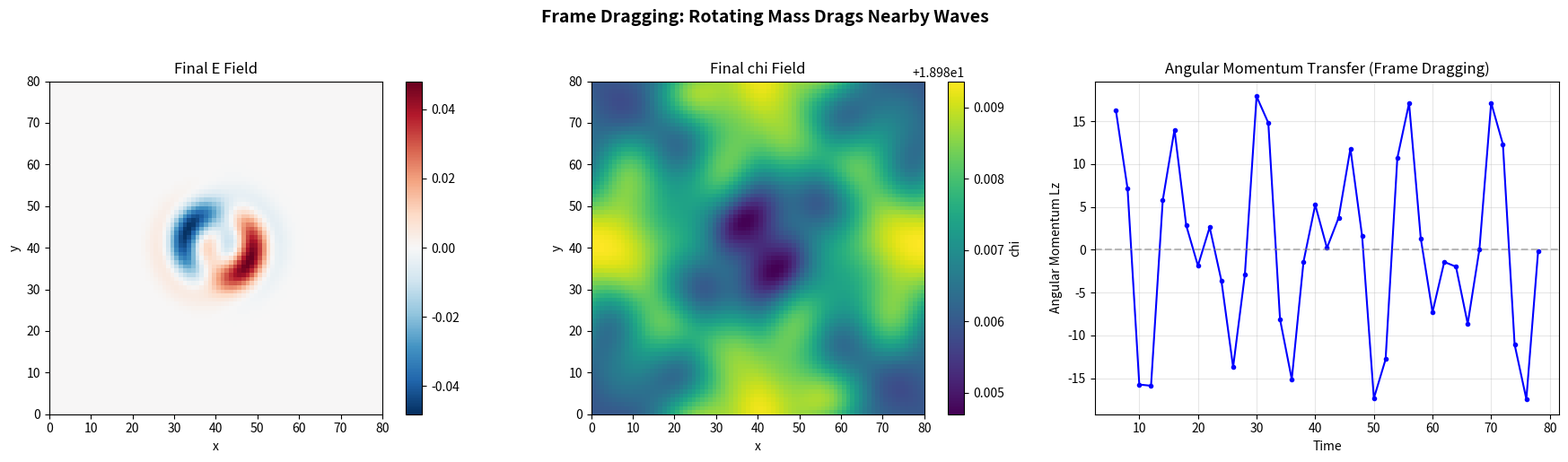

Source code (Python):
import numpy as np
import matplotlib.pyplot as plt

CHI_0 = 19.0
KAPPA = 1.0 / 63.0
C = 1.0

NX, NY = 80, 80
dx = 1.0
dt = 0.04
center = NX // 2

x = np.arange(NX) * dx
y = np.arange(NY) * dx
X, Y = np.meshgrid(x, y, indexing='ij')
R = np.sqrt((X - center*dx)**2 + (Y - center*dx)**2) + 1e-6
THETA = np.arctan2(Y - center*dx, X - center*dx)

def lap2d(f):
    return (np.roll(f,1,0) + np.roll(f,-1,0)
            + np.roll(f,1,1) + np.roll(f,-1,1) - 4*f) / dx**2

# Initialize
E = np.zeros((NX, NY))
E_prev = np.zeros((NX, NY))
chi = np.ones((NX, NY)) * CHI_0
chi_prev = chi.copy()

# Rotating source parameters
omega_rot = 0.15     # angular velocity
source_amp = 5.0
source_radius = 8.0
source_width = 3.0

n_steps = 2000

# Angular momentum measurement
def measure_angular_momentum(E_field, E_prev_field):
    """L_z = integral of (x * p_y - y * p_x) where p = E * dE/dt."""
    dE_dt = (E_field - E_prev_field) / dt
    x_rel = X - center * dx
    y_rel = Y - center * dx
    Lz = np.sum(x_rel * E_field * np.gradient(dE_dt, dx, axis=1)
                - y_rel * E_field * np.gradient(dE_dt, dx, axis=0)) * dx**2
    return Lz

Lz_history = []
t_history = []

for step in range(n_steps):
    t = step * dt

    # Rotating m=1 source: E_source(r, theta, t) = A * ring(r) * cos(theta - omega*t)
    ring = np.exp(-(R - source_radius)**2 / (2 * source_width**2))
    angle_pattern = np.cos(THETA - omega_rot * t)
    source = source_amp * ring * angle_pattern

    # Inject energy
    E += 0.01 * source

    # GOV-01
    E_next = 2*E - E_prev + dt**2 * (C**2 * lap2d(E) - chi**2 * E)
    # GOV-02
    chi_next = 2*chi - chi_prev + dt**2 * (C**2 * lap2d(chi) - KAPPA * E**2)

    # Measure angular momentum in test region (away from source)
    if step % 50 == 0 and step > 100:
        Lz = measure_angular_momentum(E, E_prev)
        Lz_history.append(Lz)
        t_history.append(t)

    E_prev, E = E, E_next
    chi_prev, chi = chi, chi_next

    if step % 500 == 0:
        print(f"  Step {step}/{n_steps}")

print(f"\nSimulation complete.")
print(f"Angular momentum measurements: {len(Lz_history)}")
if len(Lz_history) > 2:
    Lz_arr = np.array(Lz_history)
    initial_Lz = Lz_arr[:3].mean()
    final_Lz = Lz_arr[-3:].mean()
    print(f"  Initial mean Lz: {initial_Lz:.4f}")
    print(f"  Final mean Lz:   {final_Lz:.4f}")
    if abs(final_Lz) > abs(initial_Lz) * 1.1:
        print(f"\n  FRAME DRAGGING DETECTED: angular momentum transferred!")

fig, axes = plt.subplots(1, 3, figsize=(18, 5))

# Panel 1: Final E field
ax = axes[0]
im = ax.imshow(E.T, origin='lower', cmap='RdBu_r',
               extent=[0, NX, 0, NY])
ax.set_title('Final E Field')
ax.set_xlabel('x')
ax.set_ylabel('y')
plt.colorbar(im, ax=ax)

# Panel 2: Final chi field
ax = axes[1]
im = ax.imshow(chi.T, origin='lower', cmap='viridis',
               extent=[0, NX, 0, NY])
ax.set_title('Final chi Field')
ax.set_xlabel('x')
ax.set_ylabel('y')
plt.colorbar(im, ax=ax, label='chi')

# Panel 3: Angular momentum over time
ax = axes[2]
ax.plot(t_history, Lz_history, 'b-o', markersize=3)
ax.set_xlabel('Time')
ax.set_ylabel('Angular Momentum Lz')
ax.set_title('Angular Momentum Transfer (Frame Dragging)')
ax.grid(alpha=0.3)
ax.axhline(0, color='gray', ls='--', alpha=0.5)

plt.suptitle('Frame Dragging: Rotating Mass Drags Nearby Waves',
             fontsize=14, fontweight='bold', y=1.02)
plt.tight_layout()
plt.show()
